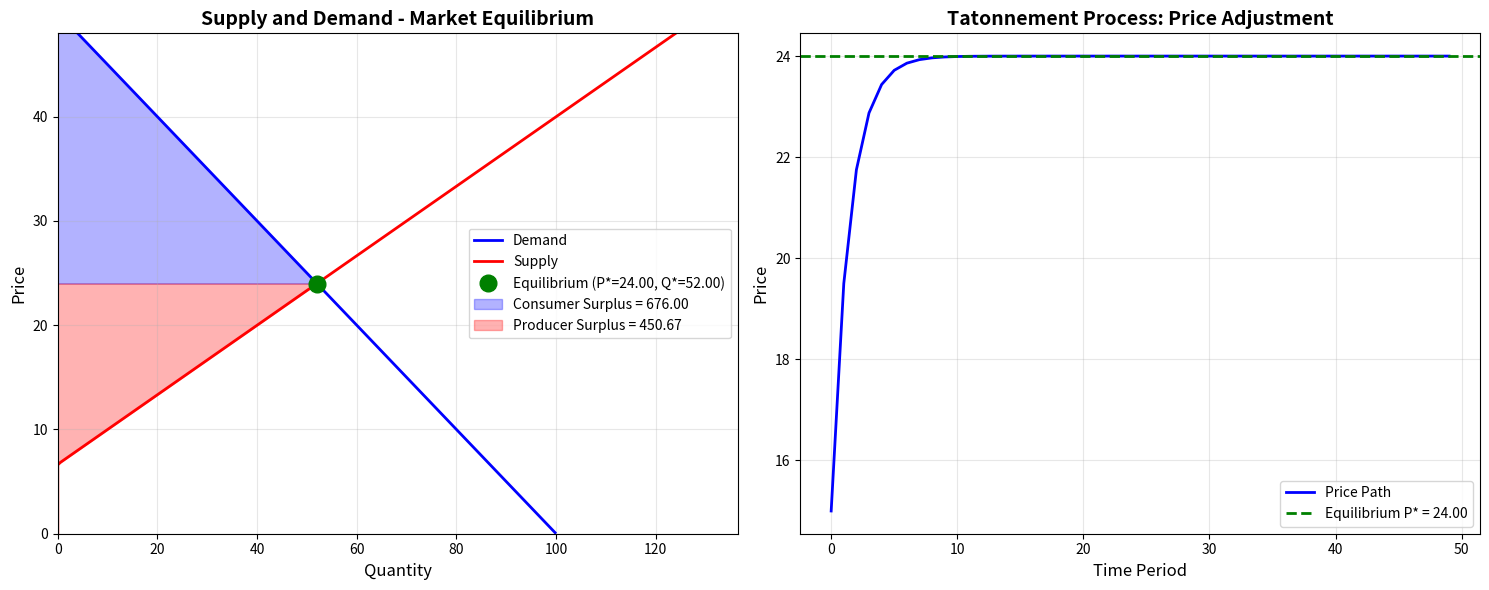

Recreate this plot in Python. (Note: this script raises an exception after producing the figure.)
"""
Supply and Demand Model - Chicago Price Theory

THEORETICAL FOUNDATION:
The supply and demand model is the cornerstone of Chicago price theory. It demonstrates
how prices serve as signals that coordinate the decisions of independent agents, leading
to market equilibrium without central planning.

KEY CONCEPTS:
1. Demand: Represents consumer willingness to pay at different prices (downward sloping)
2. Supply: Represents producer willingness to sell at different prices (upward sloping)
3. Equilibrium: Price where quantity demanded equals quantity supplied
4. Price Adjustment: Tatonnement process - prices adjust to clear markets
5. Comparative Statics: How equilibrium changes with shifts in supply/demand

CHICAGO EMPHASIS:
- Prices as information aggregators
- Self-correcting nature of markets
- Predictive power through comparative statics
- Empirical testability of predictions
"""

import numpy as np
import matplotlib.pyplot as plt
from scipy.optimize import fsolve
from typing import Tuple, Dict, Optional


class SupplyDemandModel:
    """
    Supply and Demand Model with Market Equilibrium Analysis

    Default specifications use linear functions:
    Demand: Q_d = a - b*P  (a > 0, b > 0)
    Supply: Q_s = c + d*P  (c can be negative, d > 0)
    """

    def __init__(self,
                 demand_params: Tuple[float, float] = (100, 2),  # (a, b)
                 supply_params: Tuple[float, float] = (-20, 3),  # (c, d)
                 model_type: str = 'linear'):
        """
        Initialize supply and demand model.

        Parameters:
        -----------
        demand_params : tuple
            For linear: (intercept, slope) where Q_d = a - b*P
        supply_params : tuple
            For linear: (intercept, slope) where Q_s = c + d*P
        model_type : str
            'linear' or 'nonlinear' (nonlinear uses isoelastic forms)
        """
        self.demand_params = demand_params
        self.supply_params = supply_params
        self.model_type = model_type

    def demand(self, price: float) -> float:
        """
        Demand function: Q_d(P)

        For linear: Q_d = a - b*P
        This reflects diminishing marginal utility - consumers buy less at higher prices
        """
        if self.model_type == 'linear':
            a, b = self.demand_params
            return max(0, a - b * price)  # Quantity can't be negative
        else:  # isoelastic
            a, b = self.demand_params
            return a * price**(-b)

    def supply(self, price: float) -> float:
        """
        Supply function: Q_s(P)

        For linear: Q_s = c + d*P
        This reflects increasing marginal cost - producers supply more at higher prices
        """
        if self.model_type == 'linear':
            c, d = self.supply_params
            return max(0, c + d * price)
        else:  # isoelastic
            c, d = self.supply_params
            return c * price**d

    def excess_demand(self, price: float) -> float:
        """
        Excess demand function: Q_d(P) - Q_s(P)

        Positive: shortage (Q_d > Q_s) -> price should rise
        Negative: surplus (Q_d < Q_s) -> price should fall
        Zero: equilibrium (Q_d = Q_s)
        """
        return self.demand(price) - self.supply(price)

    def find_equilibrium(self) -> Dict[str, float]:
        """
        Find market equilibrium using optimization.

        CHICAGO INSIGHT:
        Equilibrium is where markets clear. No central planner needed -
        the price mechanism coordinates millions of independent decisions.

        Returns:
        --------
        dict with keys:
            - price: equilibrium price P*
            - quantity: equilibrium quantity Q*
            - consumer_surplus: area between demand curve and price
            - producer_surplus: area between price and supply curve
            - total_surplus: sum of consumer and producer surplus
        """
        # For linear case, solve analytically
        if self.model_type == 'linear':
            a, b = self.demand_params
            c, d = self.supply_params

            # Set Q_d = Q_s: a - b*P = c + d*P
            # Solve: P* = (a - c) / (b + d)
            p_star = (a - c) / (b + d)
            q_star = self.demand(p_star)
        else:
            # Numerical solution for nonlinear
            p_star = fsolve(self.excess_demand, x0=1.0)[0]
            q_star = self.demand(p_star)

        # Calculate welfare measures
        consumer_surplus = self._calculate_consumer_surplus(p_star, q_star)
        producer_surplus = self._calculate_producer_surplus(p_star, q_star)

        return {
            'price': p_star,
            'quantity': q_star,
            'consumer_surplus': consumer_surplus,
            'producer_surplus': producer_surplus,
            'total_surplus': consumer_surplus + producer_surplus
        }

    def _calculate_consumer_surplus(self, p_eq: float, q_eq: float) -> float:
        """
        Consumer surplus: integral from 0 to Q* of [P_demand(Q) - P*] dQ

        Represents the benefit consumers receive from paying less than
        their maximum willingness to pay.
        """
        if self.model_type == 'linear':
            a, b = self.demand_params
            # For linear demand P = (a - Q)/b
            # CS = integral from 0 to Q* of [(a - Q)/b - P*] dQ
            # CS = [aQ/b - Q²/(2b) - P*Q] from 0 to Q*
            cs = (a * q_eq / b) - (q_eq**2 / (2*b)) - (p_eq * q_eq)
            return cs
        else:
            # Numerical integration for nonlinear
            from scipy.integrate import quad
            inverse_demand = lambda q: (q / self.demand_params[0])**(-1/self.demand_params[1])
            cs, _ = quad(lambda q: inverse_demand(q) - p_eq, 0, q_eq)
            return cs

    def _calculate_producer_surplus(self, p_eq: float, q_eq: float) -> float:
        """
        Producer surplus: integral from 0 to Q* of [P* - P_supply(Q)] dQ

        Represents the benefit producers receive from selling at a price
        higher than their minimum acceptable price (marginal cost).
        """
        if self.model_type == 'linear':
            c, d = self.supply_params
            # For linear supply P = (Q - c)/d
            # PS = integral from 0 to Q* of [P* - (Q - c)/d] dQ
            ps = (p_eq * q_eq) - (q_eq**2 / (2*d)) + (c * q_eq / d)
            return ps
        else:
            from scipy.integrate import quad
            inverse_supply = lambda q: (q / self.supply_params[0])**(1/self.supply_params[1])
            ps, _ = quad(lambda q: p_eq - inverse_supply(q), 0, q_eq)
            return ps

    def calculate_elasticities(self, price: float) -> Dict[str, float]:
        """
        Calculate price elasticities of demand and supply at given price.

        Elasticity = (dQ/dP) * (P/Q)

        CHICAGO INSIGHT:
        Elasticities measure responsiveness to price changes - crucial for
        predicting behavioral responses to policy interventions.

        Returns:
        --------
        dict with:
            - demand_elasticity: % change in Q_d per 1% change in P (negative)
            - supply_elasticity: % change in Q_s per 1% change in P (positive)
        """
        if self.model_type == 'linear':
            a, b = self.demand_params
            c, d = self.supply_params

            q_d = self.demand(price)
            q_s = self.supply(price)

            # For linear: dQ_d/dP = -b, dQ_s/dP = d
            ed = -b * (price / q_d) if q_d > 0 else float('-inf')
            es = d * (price / q_s) if q_s > 0 else float('inf')
        else:
            # For isoelastic forms, elasticity is constant
            ed = -self.demand_params[1]
            es = self.supply_params[1]

        return {
            'demand_elasticity': ed,
            'supply_elasticity': es
        }

    def comparative_statics(self,
                           demand_shift: float = 0,
                           supply_shift: float = 0) -> Dict[str, Dict]:
        """
        Analyze how equilibrium changes with shifts in supply/demand.

        CHICAGO METHODOLOGY:
        Comparative statics is the primary tool for generating testable predictions.
        Example: "An increase in demand raises both price and quantity."

        Parameters:
        -----------
        demand_shift : float
            Change in demand intercept (positive = rightward shift)
        supply_shift : float
            Change in supply intercept (positive = rightward shift)

        Returns:
        --------
        dict with 'initial' and 'new' equilibria
        """
        # Initial equilibrium
        initial_eq = self.find_equilibrium()

        # Create new model with shifted parameters
        new_demand_params = (self.demand_params[0] + demand_shift,
                            self.demand_params[1])
        new_supply_params = (self.supply_params[0] + supply_shift,
                            self.supply_params[1])

        shifted_model = SupplyDemandModel(
            demand_params=new_demand_params,
            supply_params=new_supply_params,
            model_type=self.model_type
        )

        new_eq = shifted_model.find_equilibrium()

        return {
            'initial': initial_eq,
            'new': new_eq,
            'changes': {
                'price_change': new_eq['price'] - initial_eq['price'],
                'quantity_change': new_eq['quantity'] - initial_eq['quantity'],
                'surplus_change': new_eq['total_surplus'] - initial_eq['total_surplus']
            }
        }

    def simulate_price_adjustment(self,
                                 initial_price: float,
                                 adjustment_speed: float = 0.1,
                                 periods: int = 50) -> np.ndarray:
        """
        Simulate tatonnement process: price adjustment toward equilibrium.

        WALRASIAN TATONNEMENT:
        P(t+1) = P(t) + λ * [Q_d(P(t)) - Q_s(P(t))]

        If excess demand (Q_d > Q_s): price rises
        If excess supply (Q_d < Q_s): price falls

        This demonstrates the self-correcting nature of markets emphasized
        in Chicago price theory.

        Parameters:
        -----------
        initial_price : float
            Starting price (can be away from equilibrium)
        adjustment_speed : float
            Speed of adjustment (λ), typically 0 < λ < 1
        periods : int
            Number of time periods to simulate

        Returns:
        --------
        Array of prices over time
        """
        prices = np.zeros(periods)
        prices[0] = initial_price

        for t in range(1, periods):
            excess = self.excess_demand(prices[t-1])
            prices[t] = prices[t-1] + adjustment_speed * excess

            # Ensure price stays positive
            prices[t] = max(0.1, prices[t])

        return prices

    def plot_market(self,
                   show_surplus: bool = True,
                   show_adjustment: bool = False,
                   initial_price: Optional[float] = None) -> None:
        """
        Visualize supply, demand, and equilibrium.

        Parameters:
        -----------
        show_surplus : bool
            Shade consumer and producer surplus areas
        show_adjustment : bool
            Show price adjustment dynamics
        initial_price : float
            Starting price for adjustment simulation
        """
        eq = self.find_equilibrium()
        p_star, q_star = eq['price'], eq['quantity']

        # Create price range for plotting
        p_max = p_star * 2
        prices = np.linspace(0.1, p_max, 200)
        q_demand = np.array([self.demand(p) for p in prices])
        q_supply = np.array([self.supply(p) for p in prices])

        fig, axes = plt.subplots(1, 2 if show_adjustment else 1,
                                figsize=(15 if show_adjustment else 8, 6))

        if not show_adjustment:
            axes = [axes]

        # Main supply-demand plot
        ax = axes[0]
        ax.plot(q_demand, prices, 'b-', linewidth=2, label='Demand')
        ax.plot(q_supply, prices, 'r-', linewidth=2, label='Supply')
        ax.plot(q_star, p_star, 'go', markersize=12, label=f'Equilibrium (P*={p_star:.2f}, Q*={q_star:.2f})')

        if show_surplus:
            # Consumer surplus (area above price, below demand)
            q_range = np.linspace(0, q_star, 100)
            p_demand_curve = np.array([
                (self.demand_params[0] - q) / self.demand_params[1]
                for q in q_range
            ])
            ax.fill_between(q_range, p_star, p_demand_curve,
                           alpha=0.3, color='blue',
                           label=f'Consumer Surplus = {eq["consumer_surplus"]:.2f}')

            # Producer surplus (area below price, above supply)
            p_supply_curve = np.array([
                (q - self.supply_params[0]) / self.supply_params[1]
                for q in q_range
            ])
            ax.fill_between(q_range, p_supply_curve, p_star,
                           alpha=0.3, color='red',
                           label=f'Producer Surplus = {eq["producer_surplus"]:.2f}')

        ax.set_xlabel('Quantity', fontsize=12)
        ax.set_ylabel('Price', fontsize=12)
        ax.set_title('Supply and Demand - Market Equilibrium', fontsize=14, fontweight='bold')
        ax.legend(loc='best')
        ax.grid(True, alpha=0.3)
        ax.set_xlim(0, max(q_demand[0], q_supply[-1]) * 1.1)
        ax.set_ylim(0, p_max)

        # Price adjustment dynamics
        if show_adjustment and initial_price is not None:
            ax2 = axes[1]
            price_path = self.simulate_price_adjustment(initial_price)
            periods = len(price_path)

            ax2.plot(range(periods), price_path, 'b-', linewidth=2, label='Price Path')
            ax2.axhline(y=p_star, color='g', linestyle='--', linewidth=2, label=f'Equilibrium P* = {p_star:.2f}')
            ax2.set_xlabel('Time Period', fontsize=12)
            ax2.set_ylabel('Price', fontsize=12)
            ax2.set_title('Tatonnement Process: Price Adjustment', fontsize=14, fontweight='bold')
            ax2.legend(loc='best')
            ax2.grid(True, alpha=0.3)

        plt.tight_layout()
        plt.savefig('/home/user/Exon-research/chicago_price_theory/supply_demand_plot.png',
                    dpi=300, bbox_inches='tight')
        plt.show()

    def analyze_tax_incidence(self, tax_per_unit: float) -> Dict:
        """
        Analyze the incidence of a per-unit tax.

        CHICAGO INSIGHT ON TAXATION:
        The burden of a tax depends on relative elasticities, NOT on who legally
        pays the tax. The more inelastic side of the market bears more burden.

        Key formula: Consumer burden / Producer burden = Es / |Ed|

        Parameters:
        -----------
        tax_per_unit : float
            Tax amount per unit sold

        Returns:
        --------
        dict with pre-tax and post-tax equilibria, tax incidence
        """
        # Pre-tax equilibrium
        pre_tax = self.find_equilibrium()

        # Post-tax: Supply curve shifts up by tax amount
        # New supply: Q_s = c + d*(P - t) = (c - d*t) + d*P
        tax_supply_params = (
            self.supply_params[0] - self.supply_params[1] * tax_per_unit,
            self.supply_params[1]
        )

        tax_model = SupplyDemandModel(
            demand_params=self.demand_params,
            supply_params=tax_supply_params,
            model_type=self.model_type
        )

        post_tax = tax_model.find_equilibrium()

        # Calculate incidence
        price_increase = post_tax['price'] - pre_tax['price']
        consumer_burden = price_increase
        producer_burden = tax_per_unit - price_increase

        # Elasticities at pre-tax equilibrium
        elasticities = self.calculate_elasticities(pre_tax['price'])

        return {
            'pre_tax': pre_tax,
            'post_tax': post_tax,
            'tax_per_unit': tax_per_unit,
            'consumer_price': post_tax['price'],
            'producer_price': post_tax['price'] - tax_per_unit,
            'consumer_burden': consumer_burden,
            'producer_burden': producer_burden,
            'consumer_burden_pct': (consumer_burden / tax_per_unit) * 100,
            'producer_burden_pct': (producer_burden / tax_per_unit) * 100,
            'deadweight_loss': pre_tax['total_surplus'] - post_tax['total_surplus'] -
                              (tax_per_unit * post_tax['quantity']),
            'elasticities': elasticities,
            'quantity_change': post_tax['quantity'] - pre_tax['quantity']
        }


if __name__ == '__main__':
    print("=" * 80)
    print("SUPPLY AND DEMAND MODEL - CHICAGO PRICE THEORY")
    print("=" * 80)

    # Create model
    model = SupplyDemandModel()

    # Find equilibrium
    print("\n1. MARKET EQUILIBRIUM")
    print("-" * 80)
    eq = model.find_equilibrium()
    print(f"Equilibrium Price: ${eq['price']:.2f}")
    print(f"Equilibrium Quantity: {eq['quantity']:.2f} units")
    print(f"Consumer Surplus: ${eq['consumer_surplus']:.2f}")
    print(f"Producer Surplus: ${eq['producer_surplus']:.2f}")
    print(f"Total Surplus (Social Welfare): ${eq['total_surplus']:.2f}")

    # Elasticities
    print("\n2. PRICE ELASTICITIES AT EQUILIBRIUM")
    print("-" * 80)
    elast = model.calculate_elasticities(eq['price'])
    print(f"Demand Elasticity: {elast['demand_elasticity']:.2f}")
    print(f"Supply Elasticity: {elast['supply_elasticity']:.2f}")
    print("\nInterpretation:")
    print(f"- A 1% increase in price → {abs(elast['demand_elasticity']):.2f}% decrease in quantity demanded")
    print(f"- A 1% increase in price → {elast['supply_elasticity']:.2f}% increase in quantity supplied")

    # Comparative statics
    print("\n3. COMPARATIVE STATICS: DEMAND INCREASE")
    print("-" * 80)
    print("Scenario: Demand increases by 20 units (e.g., population growth)")
    comp_stat = model.comparative_statics(demand_shift=20)
    print(f"Initial: P = ${comp_stat['initial']['price']:.2f}, Q = {comp_stat['initial']['quantity']:.2f}")
    print(f"New: P = ${comp_stat['new']['price']:.2f}, Q = {comp_stat['new']['quantity']:.2f}")
    print(f"Changes: ΔP = ${comp_stat['changes']['price_change']:.2f}, ΔQ = {comp_stat['changes']['quantity_change']:.2f}")
    print("\nChicago Prediction: Demand increase → Both P and Q rise ✓")

    # Tax incidence
    print("\n4. TAX INCIDENCE ANALYSIS")
    print("-" * 80)
    print("Scenario: $5 per-unit tax imposed")
    tax_analysis = model.analyze_tax_incidence(tax_per_unit=5)
    print(f"Consumer burden: ${tax_analysis['consumer_burden']:.2f} ({tax_analysis['consumer_burden_pct']:.1f}%)")
    print(f"Producer burden: ${tax_analysis['producer_burden']:.2f} ({tax_analysis['producer_burden_pct']:.1f}%)")
    print(f"Deadweight loss: ${tax_analysis['deadweight_loss']:.2f}")
    print(f"Quantity reduction: {abs(tax_analysis['quantity_change']):.2f} units")
    print("\nChicago Insight: Tax burden split depends on relative elasticities,")
    print("not on who legally pays the tax!")

    # Plot
    print("\n5. GENERATING VISUALIZATIONS...")
    print("-" * 80)
    model.plot_market(show_surplus=True, show_adjustment=True, initial_price=15)
    print("Plot saved to: chicago_price_theory/supply_demand_plot.png")
